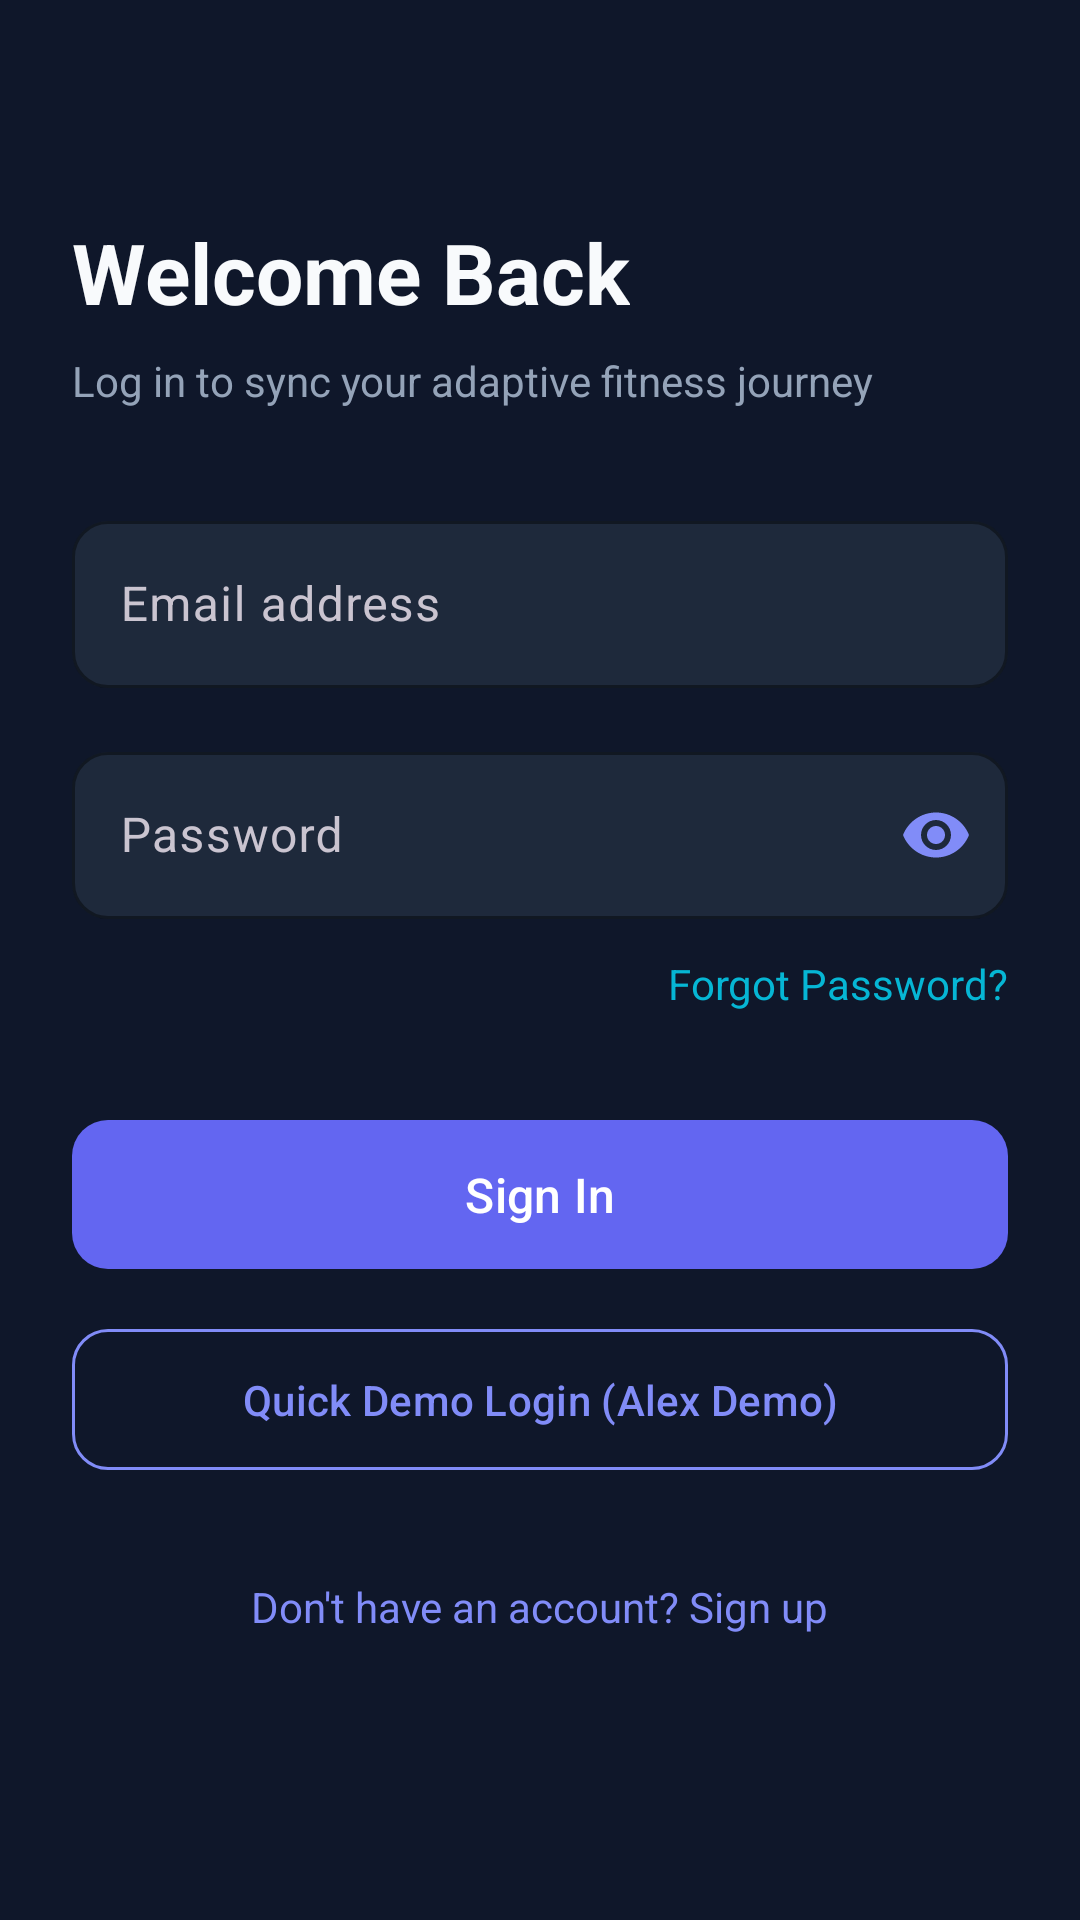

The Android layout XML behind this screen, and the referenced resources:
<!-- AndroidManifest.xml: application theme Theme.BodyPilot -->
<!-- res/layout/fragment_login.xml -->
<?xml version="1.0" encoding="utf-8"?>
<ScrollView xmlns:android="http://schemas.android.com/apk/res/android"
    xmlns:app="http://schemas.android.com/apk/res-auto"
    android:layout_width="match_parent"
    android:layout_height="match_parent"
    android:background="@color/background"
    android:fillViewport="true">

    <androidx.constraintlayout.widget.ConstraintLayout
        android:layout_width="match_parent"
        android:layout_height="wrap_content"
        android:padding="24dp">

        <TextView
            android:id="@+id/tv_title"
            android:layout_width="wrap_content"
            android:layout_height="wrap_content"
            android:layout_marginTop="48dp"
            android:text="@string/login_title"
            android:textColor="@color/text_primary"
            android:textSize="28sp"
            android:textStyle="bold"
            app:layout_constraintStart_toStartOf="parent"
            app:layout_constraintTop_toTopOf="parent" />

        <TextView
            android:id="@+id/tv_subtitle"
            android:layout_width="0dp"
            android:layout_height="wrap_content"
            android:layout_marginTop="8dp"
            android:text="@string/login_subtitle"
            android:textColor="@color/text_secondary"
            android:textSize="14sp"
            app:layout_constraintEnd_toEndOf="parent"
            app:layout_constraintStart_toStartOf="parent"
            app:layout_constraintTop_toBottomOf="@id/tv_title" />

        <com.google.android.material.textfield.TextInputLayout
            android:id="@+id/til_email"
            style="@style/BodyPilotTextInput"
            android:layout_width="0dp"
            android:layout_height="wrap_content"
            android:layout_marginTop="32dp"
            android:hint="@string/email_hint"
            app:layout_constraintEnd_toEndOf="parent"
            app:layout_constraintStart_toStartOf="parent"
            app:layout_constraintTop_toBottomOf="@id/tv_subtitle">

            <com.google.android.material.textfield.TextInputEditText
                android:id="@+id/et_email"
                android:layout_width="match_parent"
                android:layout_height="wrap_content"
                android:inputType="textEmailAddress"
                android:textColor="@color/text_primary" />
        </com.google.android.material.textfield.TextInputLayout>

        <com.google.android.material.textfield.TextInputLayout
            android:id="@+id/til_password"
            style="@style/BodyPilotTextInput"
            android:layout_width="0dp"
            android:layout_height="wrap_content"
            android:layout_marginTop="16dp"
            android:hint="@string/password_hint"
            app:passwordToggleEnabled="true"
            app:passwordToggleTint="@color/primary_light"
            app:layout_constraintEnd_toEndOf="parent"
            app:layout_constraintStart_toStartOf="parent"
            app:layout_constraintTop_toBottomOf="@id/til_email">

            <com.google.android.material.textfield.TextInputEditText
                android:id="@+id/et_password"
                android:layout_width="match_parent"
                android:layout_height="wrap_content"
                android:inputType="textPassword"
                android:textColor="@color/text_primary" />
        </com.google.android.material.textfield.TextInputLayout>

        <TextView
            android:id="@+id/btn_forgot_password"
            android:layout_width="wrap_content"
            android:layout_height="wrap_content"
            android:layout_marginTop="12dp"
            android:text="@string/btn_forgot_password"
            android:textColor="@color/secondary"
            android:textSize="14sp"
            app:layout_constraintEnd_toEndOf="parent"
            app:layout_constraintTop_toBottomOf="@id/til_password" />

        <com.google.android.material.button.MaterialButton
            android:id="@+id/btn_login"
            style="@style/BodyPilotButton.Primary"
            android:layout_width="0dp"
            android:layout_height="wrap_content"
            android:layout_marginTop="32dp"
            android:text="@string/btn_login"
            app:layout_constraintEnd_toEndOf="parent"
            app:layout_constraintStart_toStartOf="parent"
            app:layout_constraintTop_toBottomOf="@id/btn_forgot_password" />

        <ProgressBar
            android:id="@+id/progress_bar"
            android:layout_width="wrap_content"
            android:layout_height="wrap_content"
            android:indeterminateTint="@color/primary"
            android:visibility="gone"
            app:layout_constraintBottom_toBottomOf="@id/btn_login"
            app:layout_constraintEnd_toEndOf="@id/btn_login"
            app:layout_constraintStart_toStartOf="@id/btn_login"
            app:layout_constraintTop_toTopOf="@id/btn_login" />

        
        <com.google.android.material.button.MaterialButton
            android:id="@+id/btn_demo_login"
            style="@style/BodyPilotButton.Outlined"
            android:layout_width="0dp"
            android:layout_height="wrap_content"
            android:layout_marginTop="12dp"
            android:text="Quick Demo Login (Alex Demo)"
            app:layout_constraintEnd_toEndOf="parent"
            app:layout_constraintStart_toStartOf="parent"
            app:layout_constraintTop_toBottomOf="@id/btn_login" />

        <TextView
            android:id="@+id/tv_go_to_register"
            android:layout_width="wrap_content"
            android:layout_height="wrap_content"
            android:layout_marginTop="24dp"
            android:padding="8dp"
            android:text="@string/no_account"
            android:textColor="@color/primary_light"
            android:textSize="14sp"
            app:layout_constraintEnd_toEndOf="parent"
            app:layout_constraintStart_toStartOf="parent"
            app:layout_constraintTop_toBottomOf="@id/btn_demo_login" />

    </androidx.constraintlayout.widget.ConstraintLayout>
</ScrollView>
<!-- resources referenced by this layout -->
<resources>
  <color name="background">#0F172A</color>
  <color name="primary">#6366F1</color>
  <color name="primary_light">#818CF8</color>
  <color name="secondary">#06B6D4</color>
  <color name="text_primary">#F8FAFC</color>
  <color name="text_secondary">#94A3B8</color>
  <string name="btn_forgot_password">Forgot Password?</string>
  <string name="btn_login">Sign In</string>
  <string name="email_hint">Email address</string>
  <string name="login_subtitle">Log in to sync your adaptive fitness journey</string>
  <string name="login_title">Welcome Back</string>
  <string name="no_account">Don\'t have an account? Sign up</string>
  <string name="password_hint">Password</string>
  <style name="BodyPilotButton.Outlined" parent="Widget.Material3.Button.OutlinedButton">
          <item name="strokeColor">@color/primary_light</item>
          <item name="android:textColor">@color/primary_light</item>
          <item name="cornerRadius">12dp</item>
          <item name="android:paddingTop">14dp</item>
          <item name="android:paddingBottom">14dp</item>
      </style>
  <style name="BodyPilotButton.Primary" parent="Widget.Material3.Button">
          <item name="backgroundTint">@color/primary</item>
          <item name="android:textColor">@color/white</item>
          <item name="cornerRadius">12dp</item>
          <item name="android:paddingTop">14dp</item>
          <item name="android:paddingBottom">14dp</item>
          <item name="android:textSize">16sp</item>
          <item name="android:fontFamily">sans-serif-medium</item>
      </style>
  <style name="BodyPilotTextInput" parent="Widget.Material3.TextInputLayout.OutlinedBox">
          <item name="boxCornerRadiusTopStart">12dp</item>
          <item name="boxCornerRadiusTopEnd">12dp</item>
          <item name="boxCornerRadiusBottomStart">12dp</item>
          <item name="boxCornerRadiusBottomEnd">12dp</item>
          <item name="boxStrokeColor">@color/primary</item>
          <item name="hintTextColor">@color/primary_light</item>
          <item name="boxBackgroundColor">@color/surface</item>
      </style>
  <style name="Theme.BodyPilot" parent="Theme.Material3.Dark.NoActionBar">
          <item name="colorPrimary">@color/primary</item>
          <item name="colorPrimaryVariant">@color/primary_dark</item>
          <item name="colorOnPrimary">@color/on_primary</item>
          <item name="colorSecondary">@color/secondary</item>
          <item name="colorSecondaryVariant">@color/secondary_dark</item>
          <item name="colorOnSecondary">@color/background</item>
          <item name="android:statusBarColor">@color/background</item>
          <item name="android:navigationBarColor">@color/background</item>
          <item name="android:windowBackground">@color/background</item>
          <item name="colorSurface">@color/surface</item>
          <item name="colorOnSurface">@color/text_primary</item>
      </style>
  <color name="white">#FFFFFF</color>
  <color name="surface">#1E293B</color>
  <color name="primary_dark">#4F46E5</color>
  <color name="on_primary">#FFFFFF</color>
  <color name="secondary_dark">#0891B2</color>
</resources>
